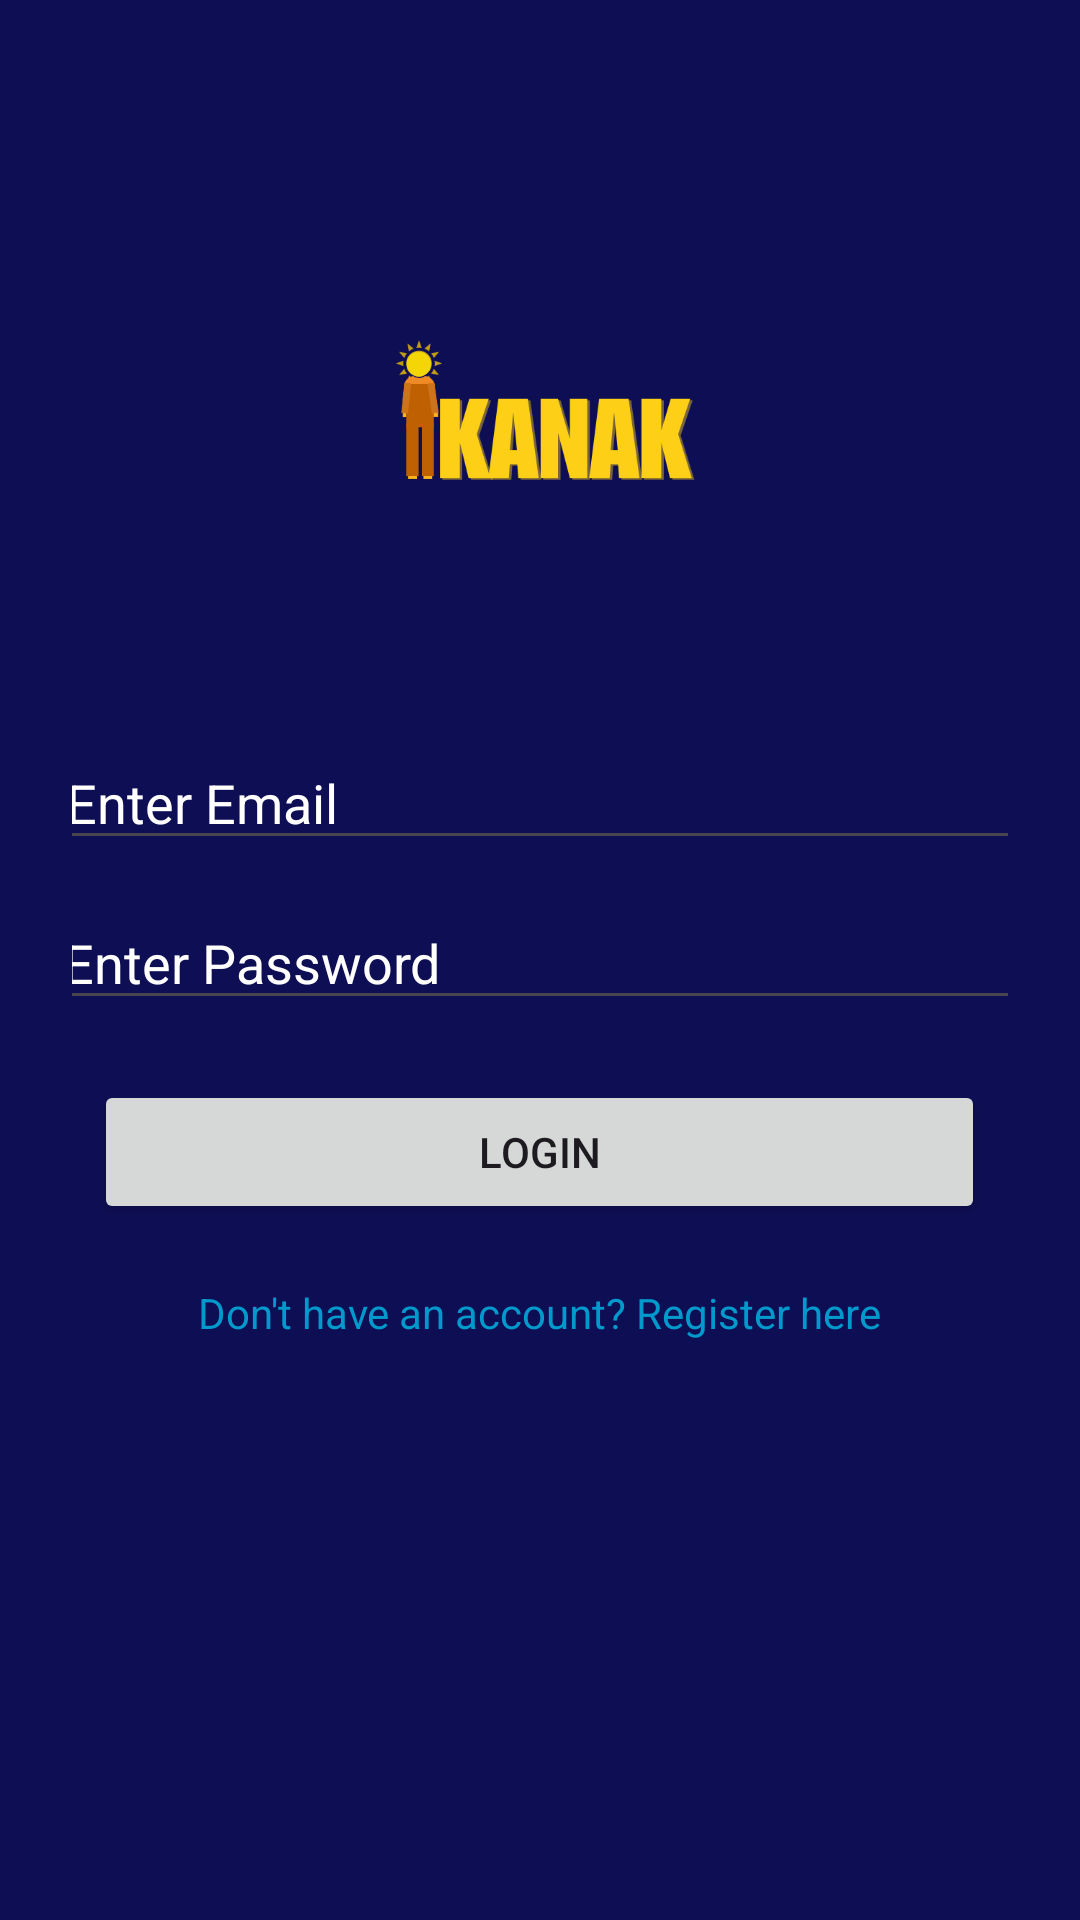

Android layout source for this screen:
<!-- AndroidManifest.xml: application theme Theme.Ikanak -->
<!-- res/layout/activity_login.xml -->
<?xml version="1.0" encoding="utf-8"?>
<LinearLayout xmlns:android="http://schemas.android.com/apk/res/android"
    xmlns:app="http://schemas.android.com/apk/res-auto"
    xmlns:tools="http://schemas.android.com/tools"
    android:id="@+id/main"
    android:layout_width="match_parent"
    android:layout_height="match_parent"
    android:orientation="vertical"
    android:background="@color/blueback"
    android:padding="24dp"
    android:gravity="center"
    tools:context=".LoginActivity">

    <ImageView
        android:layout_width="120dp"
        android:layout_height="120dp"
        android:layout_marginTop="-110dp"
        android:src="@drawable/ikanaklogo" />

    <EditText
        android:id="@+id/edtEmail"
        android:layout_width="324dp"
        android:layout_height="wrap_content"
        android:textColorHint="@color/white"
        android:textColor="@color/white"
        android:layout_marginTop="42dp"
        android:hint="Enter Email"
        android:inputType="textEmailAddress" />

    <EditText
        android:id="@+id/edtPassword"
        android:layout_width="326dp"
        android:layout_height="wrap_content"
        android:layout_marginTop="12dp"
        android:textColorHint="@color/white"
        android:textColor="@color/white"
        android:hint="Enter Password"
        android:inputType="textPassword" />

    <Button
        android:id="@+id/btnLogin"
        android:layout_width="297dp"
        android:layout_height="wrap_content"
        android:layout_marginTop="20dp"
        android:text="Login" />

    <TextView
        android:id="@+id/txtGoRegister"
        android:layout_width="wrap_content"
        android:layout_height="wrap_content"
        android:text="Don't have an account? Register here"
        android:textColor="@android:color/holo_blue_dark"
        android:layout_marginTop="20dp" />

</LinearLayout>
<!-- resources referenced by this layout -->
<resources>
  <color name="blueback">#0e0e55</color>
  <color name="white">#FFFFFFFF</color>
  <!-- drawable ikanaklogo: png bitmap (drawable, 15188 bytes) -->
  <style name="Theme.Ikanak" parent="Base.Theme.Ikanak" />
  <style name="Base.Theme.Ikanak" parent="Theme.Material3.DayNight.NoActionBar">
          
          
      </style>
</resources>
